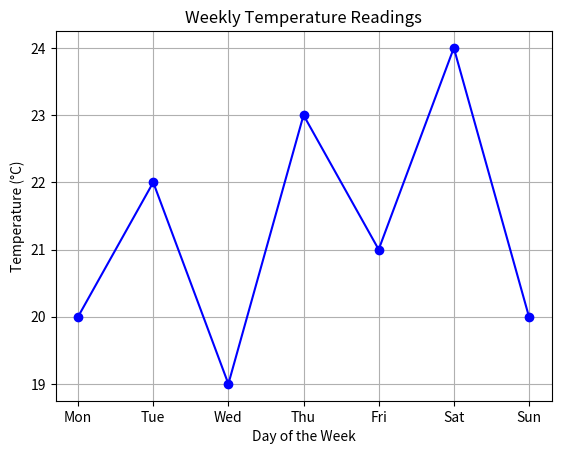

Source code (Python):
# a) Plotting a line graph of temperature readings over a week
import matplotlib.pyplot as plt

temperatures = [20, 22, 19, 23, 21, 24, 20]
days = ['Mon', 'Tue', 'Wed', 'Thu', 'Fri', 'Sat', 'Sun']

plt.plot(days, temperatures, marker='o', linestyle='-', color='blue')
plt.title('Weekly Temperature Readings')
plt.xlabel('Day of the Week')
plt.ylabel('Temperature (°C)')
plt.grid(True)
plt.show()
